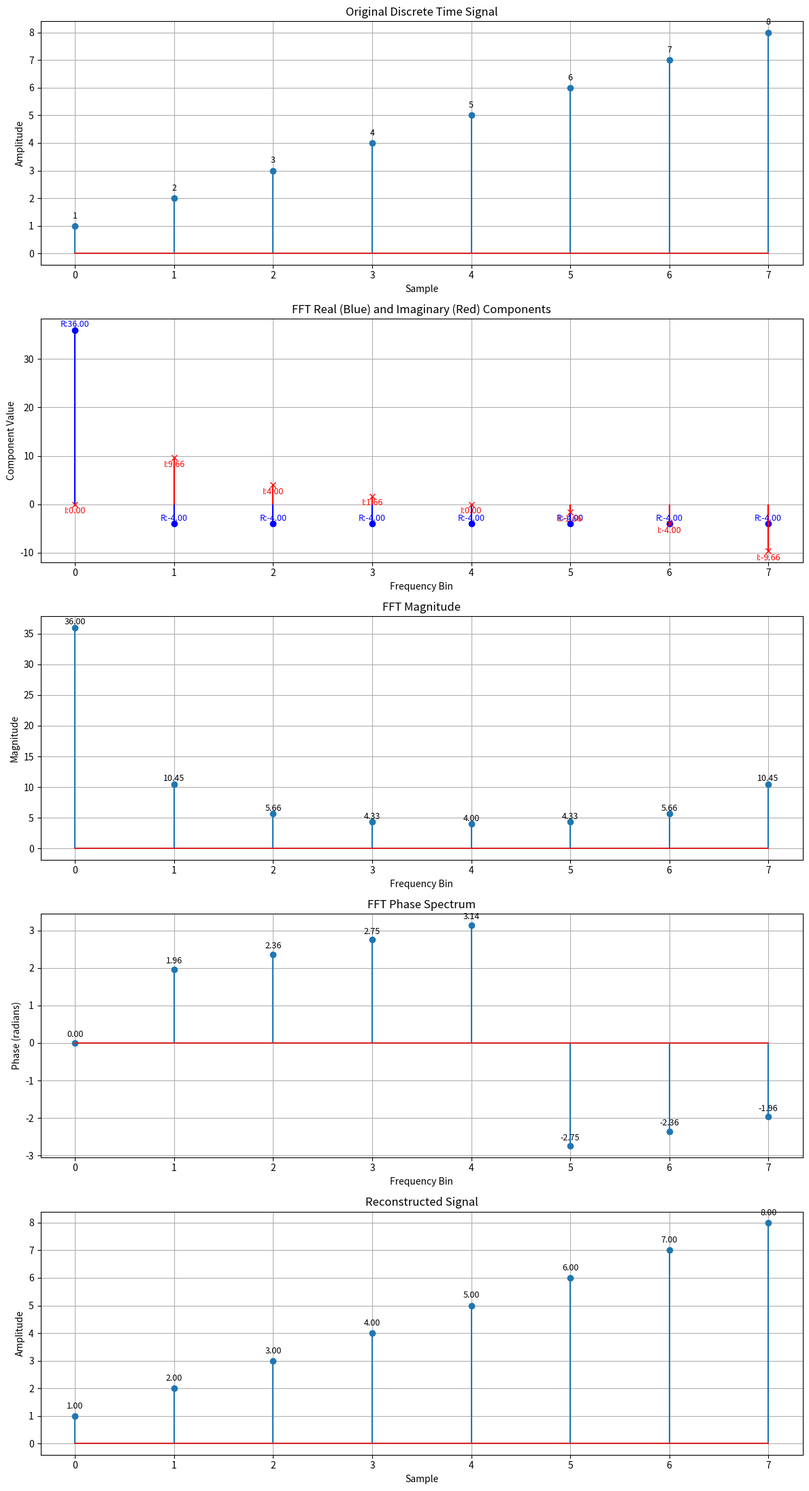

The script that saved this image:
import numpy as np
import matplotlib.pyplot as plt

signal = np.array([1, 2, 3, 4, 5, 6, 7, 8])

# Compute the FFT of the signal
fft_result = np.fft.fft(signal)

# Compute the magnitude and Phase spectrum of the FFT result
magnitude_spectrum = np.abs(fft_result)
Phase_spectrum = np.angle(fft_result)

# Compute the IFFT of the FFT result
reconstructed_signal = np.fft.ifft(fft_result)

plt.figure(figsize=(12, 22))

# 1. Original Discrete Time Signal
plt.subplot(5, 1, 1)
plt.stem(signal)
plt.title('Original Discrete Time Signal')
plt.xlabel('Sample')
plt.ylabel('Amplitude')
plt.grid(True)

for i, val in enumerate(signal):
    plt.text(i, val + 0.2, f'{val}', ha='center', va='bottom', fontsize=9)


# 2. FFT Real and Imaginary Components
plt.subplot(5, 1, 2)
plt.stem(fft_result.real, linefmt='b-', markerfmt='bo', basefmt=' ')
plt.stem(fft_result.imag, linefmt='r-', markerfmt='rx', basefmt=' ')

plt.title('FFT Real (Blue) and Imaginary (Red) Components')
plt.xlabel('Frequency Bin')
plt.ylabel('Component Value')
plt.grid(True)

for i, val in enumerate(fft_result.real):
    plt.text(i, val + 0.2, f'R:{val:.2f}',
             ha='center', va='bottom', fontsize=9, color='blue')

for i, val in enumerate(fft_result.imag):
    plt.text(i, val - 0.5, f'I:{val:.2f}',
             ha='center', va='top', fontsize=9, color='red')


# 3. FFT Magnitude
plt.subplot(5, 1, 3)
plt.stem(magnitude_spectrum)
plt.title('FFT Magnitude')
plt.xlabel('Frequency Bin')
plt.ylabel('Magnitude')
plt.grid(True)

for i, val in enumerate(magnitude_spectrum):
    plt.text(i, val + 0.2, f'{val:.2f}',
             ha='center', va='bottom', fontsize=9)


# 4. FFT Phase Spectrum
plt.subplot(5, 1, 4)
plt.stem(Phase_spectrum)
plt.title('FFT Phase Spectrum')
plt.xlabel('Frequency Bin')
plt.ylabel('Phase (radians)')
plt.grid(True)

for i, val in enumerate(Phase_spectrum):
    plt.text(i, val + 0.1, f'{val:.2f}',
             ha='center', va='bottom', fontsize=9)


# 5. Reconstructed Signal
plt.subplot(5, 1, 5)
plt.stem(reconstructed_signal.real)
plt.title('Reconstructed Signal')
plt.xlabel('Sample')
plt.ylabel('Amplitude')
plt.grid(True)

for i, val in enumerate(reconstructed_signal.real):
    plt.text(i, val + 0.2, f'{val:.2f}',
             ha='center', va='bottom', fontsize=9)

plt.tight_layout()
plt.show()
